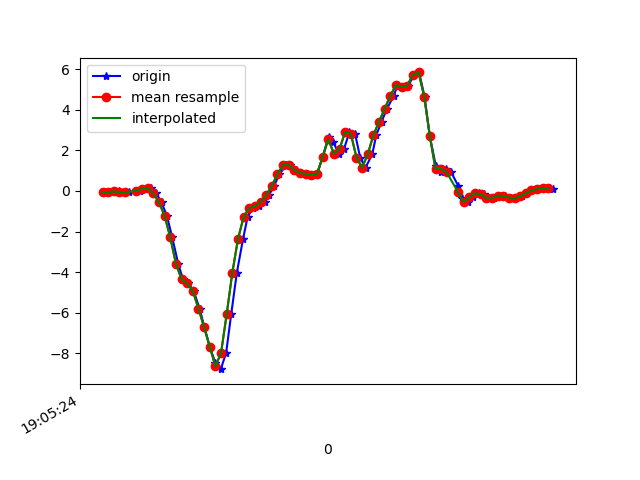

Data behind this chart, as committed beside it:
1618772724521, 1468408423442713, -0.05184277, 0.069105536, 0.04407928
1618772724544, 1468408442466649, -0.07383, -0.2803, 0.006206
1618772724560, 1468408461490569, -0.02985, 0.2634, -0.01823
1618772724577, 1468408480514505, -0.02496, 0.2218, 0.05385
1618772724596, 1468408499538441, -0.05795, -0.3023, 0.04408
1618772724615, 1468408518530777, -0.06284, 0.2634, -0.002346
1618772724641, 1468408537576553, 0.001913, 0.2988, 0.07951
1618772724654, 1468408556597545, -0.002974, -0.002977, 0.1308
1618772724672, 1468408575618473, 0.1082, 0.03001, 0.1223
1618772724691, 1468408594639465, 0.14, 0.5468, 0.1907
1618772724710, 1468408613710889, -0.1166, 0.1583, 0.3312
1618772724729, 1468408632733641, -0.5699, 0.04711, 0.4582
1618772724748, 1468408651756361, -1.223, 0.256, 0.5633
1618772724767, 1468408670779113, -2.295, 0.3758, 0.7319
1618772724788, 1468408689826633, -3.579, -0.3365, 0.9567
1618772724805, 1468408708849385, -4.355, -0.5894, 1.135
1618772724824, 1468408727863145, -4.55, -0.6945, 1.251
1618772724843, 1468408746910217, -4.934, -0.62, 1.351
1618772724864, 1468408765932521, -5.798, -1.132, 1.371
1618772724881, 1468408784954761, -6.715, -1.315, 1.3
1618772724900, 1468408803977033, -7.673, -1.705, 1.193
1618772724920, 1468408823019689, -8.487, -2.141, 0.9714
1618772724939, 1468408842041833, -8.777, -2.376, 0.7258
1618772724958, 1468408861063913, -7.976, -2.427, 0.4265
1618772724976, 1468408880110761, -6.065, -2.251, 0.2359
1618772724996, 1468408899132905, -4.024, -1.985, 0.0282
1618772725018, 1468408918141545, -2.366, -1.614, -0.01579
1618772725034, 1468408937163113, -1.285, -1.062, 0.09906
1618772725053, 1468408956209513, -0.8374, -0.4281, 0.1528
1618772725073, 1468408975231081, -0.7604, 0.2169, 0.1345
1618772725096, 1468408994252649, -0.543, 0.7802, 0.1443
1618772725110, 1468409013299049, -0.2046, 1.189, 0.2188
1618772725128, 1468409032290025, 0.2524, 1.577, 0.3129
1618772725147, 1468409051310633, 0.8241, 2.003, 0.4179
1618772725171, 1468409070356009, 1.279, 2.493, 0.4692
1618772725186, 1468409089376553, 1.277, 3.053, 0.413
1618772725204, 1468409108397225, 1.027, 3.619, 0.2689
1618772725223, 1468409127409833, 0.8706, 4.178, 0.06974
1618772725245, 1468409146455017, 0.8461, 4.839, -0.1282
1618772725262, 1468409165475305, 0.7765, 5.552, -0.4104
1618772725281, 1468409184495721, 0.8412, 6.013, -0.7867
1618772725300, 1468409203540905, 1.671, 6.13, -1.037
1618772725321, 1468409222575785, 2.674, 6.217, -1.31
1618772725338, 1468409241596521, 2.403, 6.112, -1.688
1618772725357, 1468409260617257, 1.832, 5.626, -1.857
1618772725376, 1468409279662825, 2.073, 4.928, -1.809
1618772725395, 1468409298683561, 2.905, 4.074, -1.593
1618772725415, 1468409317704297, 2.806, 2.901, -1.29
1618772725433, 1468409336730089, 1.64, 1.775, -1.082
1618772725452, 1468409355751017, 1.144, 0.8376, -0.8197
1618772725476, 1468409374796649, 1.814, -0.05062, -0.2785
1618772725490, 1468409393817449, 2.747, -0.7042, 0.2811
1618772725509, 1468409412838249, 3.413, -1.208, 0.8675
1618772725528, 1468409431867113, 4.043, -1.585, 1.542
1618772725552, 1468409450912873, 4.693, -1.793, 2.189
1618772725566, 1468409469933801, 5.211, -1.806, 2.734
1618772725585, 1468409488954857, 5.122, -1.673, 3.161
1618772725604, 1468409508000745, 5.186, -1.591, 3.475
1618772725624, 1468409527022825, 5.728, -1.341, 3.758
1618772725642, 1468409546043881, 5.832, -0.8985, 3.922
1618772725661, 1468409565089769, 4.644, -0.4171, 3.736
... 24 more rows
